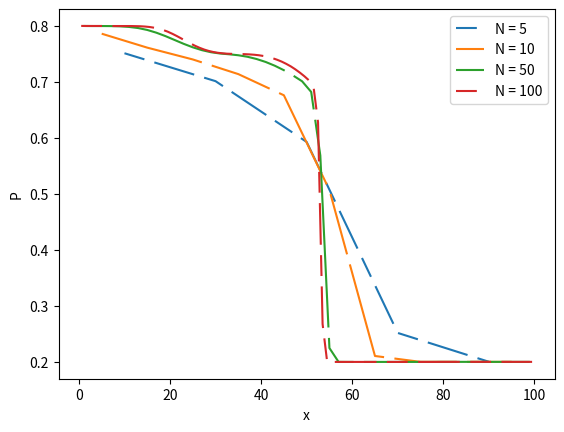
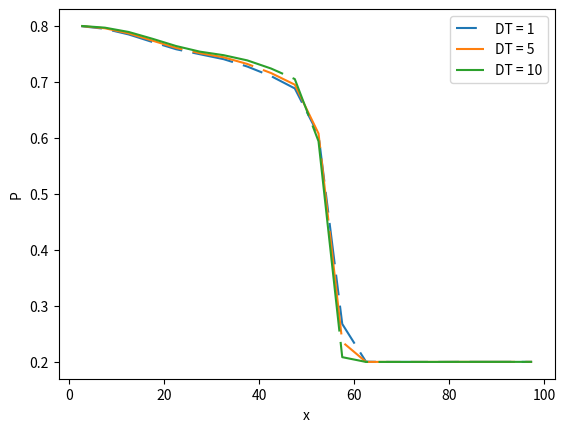
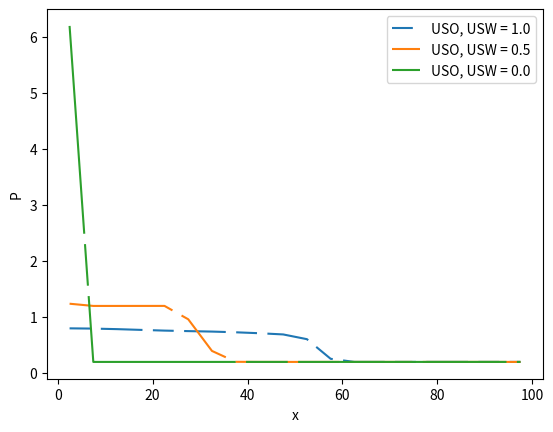
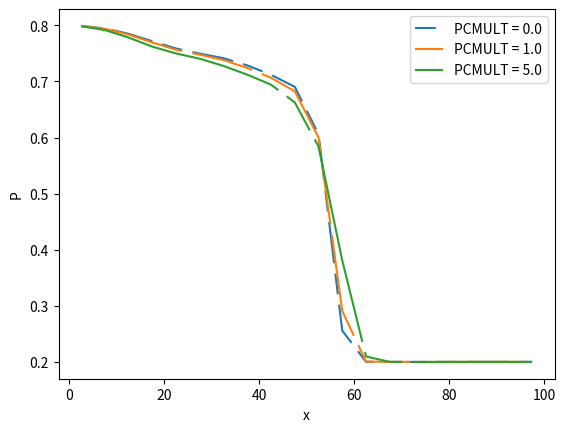

Here is the Python script that generated these plots, in order:
import numpy as np
import matplotlib.pyplot as pl

# Dashed line styles
dashes1 = [10, 5, 20, 5] # 10 points on, 5 off, 20 on, 5 off
dashes2 = [50, 5, 30, 5] # 10 points on, 5 off, 20 on, 5 off
dashes3 = [100, 5, 20, 5] # 10 points on, 5 off, 20 on, 5 off

# x-vectors
x_N5  = np.arange(10,110,20)
x_N10 = np.arange(5,105,10)
x_N20 = np.arange(2.5,102.5, 5)
x_N50 = np.arange(1,101,2)
x_N100 = np.arange(0.5,100.5,1.0)


##############################################
# Case b
##############################################

# Pressure at t=300, DT=1.0, PCMULT=0.0
bN5   = [0.7514, 0.7015, 0.5929, 0.2517, 0.2002]
bN10  = [0.7863, 0.7614, 0.7403, 0.7141, 0.6763, 0.5070, 0.2105, 0.2000, 0.2000, 0.2000]
bN50  = [0.8001, 0.8000, 0.8000, 0.7999, 0.7995, 0.7984, 0.7964, 0.7930, 0.7881, 0.7820, 0.7751, 0.7682, 0.7620, 0.7569, 0.7532, 0.7509, 0.7495, 0.7478, 0.7451, 0.7411, 0.7358, 0.7291, 0.7211, 0.7117, 0.7013, 0.6822, 0.5687, 0.2247, 0.2000, 0.1999, 0.1999, 0.1999, 0.1999, 0.1999, 0.1999, 0.1999, 0.1999, 0.1999, 0.1999, 0.2000, 0.2000, 0.2000, 0.2000, 0.2000, 0.2000, 0.2000, 0.2000, 0.2000, 0.2000, 0.2000]
bN100 = [0.8002, 0.8001, 0.8001, 0.8001, 0.8001, 0.8001, 0.8001, 0.8000, 0.8000, 0.8000, 0.8000, 0.8000, 0.7998, 0.7996, 0.7991, 0.7983, 0.7970, 0.7953, 0.7929, 0.7899, 0.7862, 0.7821, 0.7777, 0.7732, 0.7688, 0.7647, 0.7611, 0.7580, 0.7555, 0.7536, 0.7522, 0.7513, 0.7506, 0.7503, 0.7501, 0.7499, 0.7497, 0.7493, 0.7487, 0.7478, 0.7465, 0.7448, 0.7426, 0.7398, 0.7365, 0.7325, 0.7280, 0.7227, 0.7168, 0.7103, 0.7030, 0.6921, 0.6279, 0.2676, 0.2001, 0.1999, 0.1999, 0.1999, 0.1999, 0.1999, 0.1999, 0.1999, 0.1999, 0.1999, 0.1999, 0.1999, 0.1999, 0.1999, 0.1999, 0.1999, 0.1999, 0.1999, 0.1999, 0.1999, 0.1999, 0.1999, 0.1999, 0.1999, 0.1999, 0.2000, 0.2000, 0.2000, 0.2000, 0.2000, 0.2000, 0.2000, 0.2000, 0.2000, 0.2000, 0.2000, 0.2000, 0.2000, 0.2000, 0.2000, 0.2000, 0.2000, 0.2000, 0.2000, 0.2000, 0.2000]

# Plotting
pl.figure()
line_bN5,   = pl.plot(x_N5,   bN5,   '--')
line_bN10,  = pl.plot(x_N10,  bN10,  '--')
line_bN50,  = pl.plot(x_N50,  bN50,  '--')
line_bN100, = pl.plot(x_N100, bN100, '--')

line_bN5.set_dashes(dashes1)
line_bN10.set_dashes(dashes2)
line_bN50.set_dashes(dashes3)
line_bN100.set_dashes(dashes1)

pl.legend(
          [line_bN5,  line_bN10,  line_bN50,  line_bN100], 
          ["N = 5",   "N = 10",   "N = 50",   "N = 100"]
          )

pl.ylabel("P")
pl.xlabel("x")

pl.savefig('b.pdf')


##############################################
# Case c
##############################################

# Pressure at t = 300, N = 20, PCMULT=0.0
cDT1  = [0.7989, 0.7942, 0.7842, 0.7707, 0.7578, 0.7489, 0.7401, 0.7269, 0.7099, 0.6879, 0.6049, 0.2676, 0.2003, 0.1999, 0.1999, 0.1999, 0.2000, 0.2000, 0.2000, 0.2000]
cDT5  = [0.7992, 0.7952, 0.7861, 0.7732, 0.7602, 0.7508, 0.7434, 0.7315, 0.7153, 0.6946, 0.6074, 0.2356, 0.2000, 0.1999, 0.1999, 0.1999, 0.2000, 0.2000, 0.2000, 0.2000]
cDT10 = [0.7994, 0.7963, 0.7886, 0.7765, 0.7635, 0.7535, 0.7472, 0.7379, 0.7234, 0.7046, 0.5936, 0.2084, 0.1999, 0.1999, 0.1999, 0.1999, 0.2000, 0.2000, 0.2000, 0.2000]

# Plotting
pl.figure()
line_cDT1,  = pl.plot(x_N20, cDT1,  '--')
line_cDT5,  = pl.plot(x_N20, cDT5,  '--')
line_cDT10, = pl.plot(x_N20, cDT10, '--')

line_cDT1.set_dashes(dashes1)
line_cDT5.set_dashes(dashes2)
line_cDT10.set_dashes(dashes3)

pl.legend(
          [line_cDT1,   line_cDT5,  line_cDT10],
          ["DT = 1",    "DT = 5",   "DT = 10"]
          )

pl.ylabel("P")
pl.xlabel("x")

pl.savefig('c.pdf')


##############################################
# Case d
##############################################

# Pressure at t=300, N=20, PCMULT=0, DT=2.5
dU1  = [0.7990, 0.7946, 0.7849, 0.7716, 0.7587, 0.7496, 0.7414, 0.7286, 0.7118, 0.6904, 0.6059, 0.2557, 0.2001, 0.1999, 0.1999, 0.1999, 0.2000, 0.2000, 0.2000, 0.2000]
dU05 = [1.2385, 1.1991, 1.1991, 1.1993, 1.1995, 0.9609, 0.3960, 0.2017, 0.1999, 0.1999, 0.1999, 0.1999, 0.1999, 0.1999, 0.1999, 0.1999, 0.2000, 0.2000, 0.2000, 0.2000]
dU00 = [6.1964, 0.1998, 0.1998, 0.1998, 0.1998, 0.1998, 0.1998, 0.1999, 0.1999, 0.1999, 0.1999, 0.1999, 0.1999, 0.1999, 0.1999, 0.1999, 0.2000, 0.2000, 0.2000, 0.2000]


# Plotting
pl.figure()
line_dU1,  = pl.plot(x_N20, dU1 , '--')
line_dU05, = pl.plot(x_N20, dU05, '--')
line_dU00, = pl.plot(x_N20, dU00, '--')

line_dU1.set_dashes(dashes1)
line_dU05.set_dashes(dashes2)
line_dU00.set_dashes(dashes3)

pl.legend(
          [line_dU1,          line_dU05,        line_dU00],
          ["USO, USW = 1.0",  "USO, USW = 0.5", "USO, USW = 0.0"]
          )

pl.ylabel("P")
pl.xlabel("x")

pl.savefig('d.pdf')


##############################################
# Case e
##############################################

# Pressure at t=300, N=20, DT=2.5, USO,USW=1.0
ePCMULT0 = [0.7990, 0.7946, 0.7849, 0.7716, 0.7587, 0.7496, 0.7414, 0.7286, 0.7118, 0.6904, 0.6059, 0.2557, 0.2001, 0.1999, 0.1999, 0.1999, 0.2000, 0.2000, 0.2000, 0.2000]
ePCMULT1 = [0.7989, 0.7940, 0.7835, 0.7695, 0.7564, 0.7477, 0.7381, 0.7240, 0.7065, 0.6824, 0.6001, 0.2907, 0.2006, 0.1999, 0.1999, 0.1999, 0.2000, 0.2000, 0.2000, 0.2000]
ePCMULT5 = [0.7984, 0.7916, 0.7782, 0.7620, 0.7498, 0.7405, 0.7276, 0.7121, 0.6942, 0.6626, 0.5840, 0.3809, 0.2096, 0.2000, 0.1999, 0.1999, 0.2000, 0.2000, 0.2000, 0.2000]

# Plotting
pl.figure()
line_PCMULT0, = pl.plot(x_N20, ePCMULT0, '--')
line_PCMULT1, = pl.plot(x_N20, ePCMULT1, '--')
line_PCMULT5, = pl.plot(x_N20, ePCMULT5, '--')

line_PCMULT0.set_dashes(dashes1)
line_PCMULT1.set_dashes(dashes2)
line_PCMULT5.set_dashes(dashes3)

pl.legend(
          [line_PCMULT0,    line_PCMULT1,   line_PCMULT5],
          ["PCMULT = 0.0",  "PCMULT = 1.0", "PCMULT = 5.0"] 
          )

pl.ylabel("P")
pl.xlabel("x")

pl.savefig('e.pdf')

pl.show()